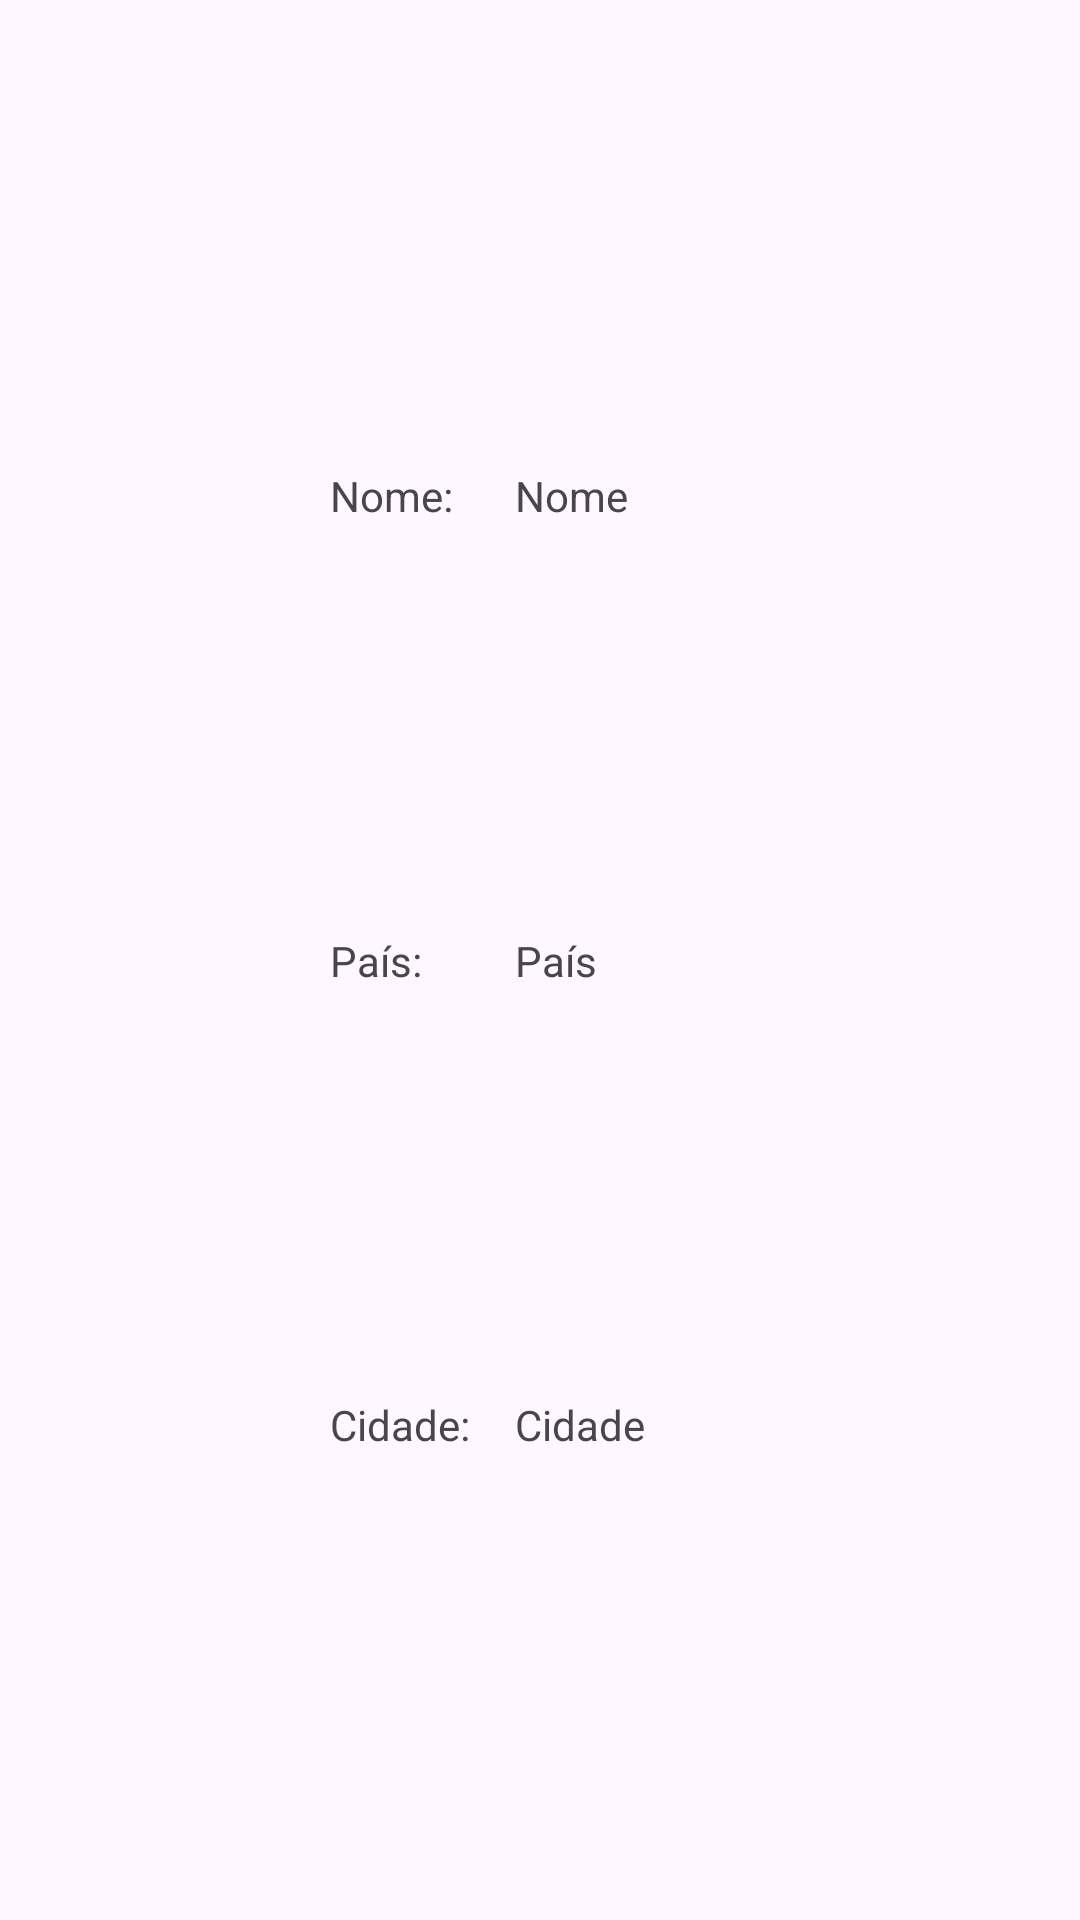

Reconstruct the res/layout file that produces this screen, plus the resources it refers to.
<!-- AndroidManifest.xml: application theme Theme.App_Crud_Api -->
<!-- res/layout/lista_pessoa.xml -->
<?xml version="1.0" encoding="utf-8"?>
<androidx.constraintlayout.widget.ConstraintLayout xmlns:android="http://schemas.android.com/apk/res/android"
    xmlns:app="http://schemas.android.com/apk/res-auto"
    xmlns:tools="http://schemas.android.com/tools"
    android:layout_width="match_parent"
    android:layout_height="wrap_content"
    android:padding="20dp"
    >

    <ImageView
        android:id="@+id/ivFoto"
        android:layout_width="70dp"
        android:layout_height="70dp"
        app:layout_constraintBottom_toBottomOf="parent"
        app:layout_constraintStart_toStartOf="parent"
        app:layout_constraintTop_toTopOf="parent"
        tools:srcCompat="@tools:sample/avatars" />

    <TextView
        android:id="@+id/tvNome"
        android:layout_width="wrap_content"
        android:layout_height="wrap_content"
        android:text="Nome"
        app:layout_constraintTop_toTopOf="parent"
        app:layout_constraintStart_toStartOf="@id/tvPais"
        app:layout_constraintBottom_toTopOf="@id/tvPais"
        />
    <TextView
        android:id="@+id/tvExibeNome"
        android:layout_width="wrap_content"
        android:layout_height="wrap_content"
        android:text="Nome:"
        app:layout_constraintTop_toTopOf="parent"
        app:layout_constraintStart_toStartOf="@id/tvExibePais"
        app:layout_constraintBottom_toTopOf="@id/tvExibePais"
        />

    <TextView
        android:id="@+id/tvExibeCidade"
        android:layout_width="wrap_content"
        android:layout_height="wrap_content"
        android:text="Cidade:"
        app:layout_constraintBottom_toBottomOf="parent"
        app:layout_constraintStart_toStartOf="@id/tvExibePais"
        app:layout_constraintTop_toBottomOf="@id/tvExibePais" />

    <TextView
        android:id="@+id/tvCidade"
        android:layout_width="wrap_content"
        android:layout_height="wrap_content"
        android:text="Cidade"
        app:layout_constraintBottom_toBottomOf="parent"
        app:layout_constraintStart_toStartOf="@id/tvPais"
        app:layout_constraintTop_toBottomOf="@id/tvPais" />

    <TextView
        android:id="@+id/tvExibePais"
        android:layout_width="wrap_content"
        android:layout_height="wrap_content"
        android:layout_marginStart="20dp"
        android:text="País:"
        app:layout_constraintStart_toEndOf="@id/ivFoto"
        app:layout_constraintTop_toBottomOf="@id/tvExibeNome"
        app:layout_constraintBottom_toTopOf="@id/tvExibeCidade"
        />

    <TextView
        android:id="@+id/tvPais"
        android:layout_width="wrap_content"
        android:layout_height="wrap_content"
        android:layout_marginStart="15dp"
        android:text="País"
        app:layout_constraintStart_toEndOf="@id/tvExibeCidade"
        app:layout_constraintTop_toBottomOf="@id/tvNome"
        app:layout_constraintBottom_toTopOf="@id/tvCidade"
        />


</androidx.constraintlayout.widget.ConstraintLayout>
<!-- resources referenced by this layout -->
<resources>
  <style name="Theme.App_Crud_Api" parent="Base.Theme.App_Crud_Api" />
  <style name="Base.Theme.App_Crud_Api" parent="Theme.Material3.DayNight.NoActionBar">
          
          
      </style>
</resources>
